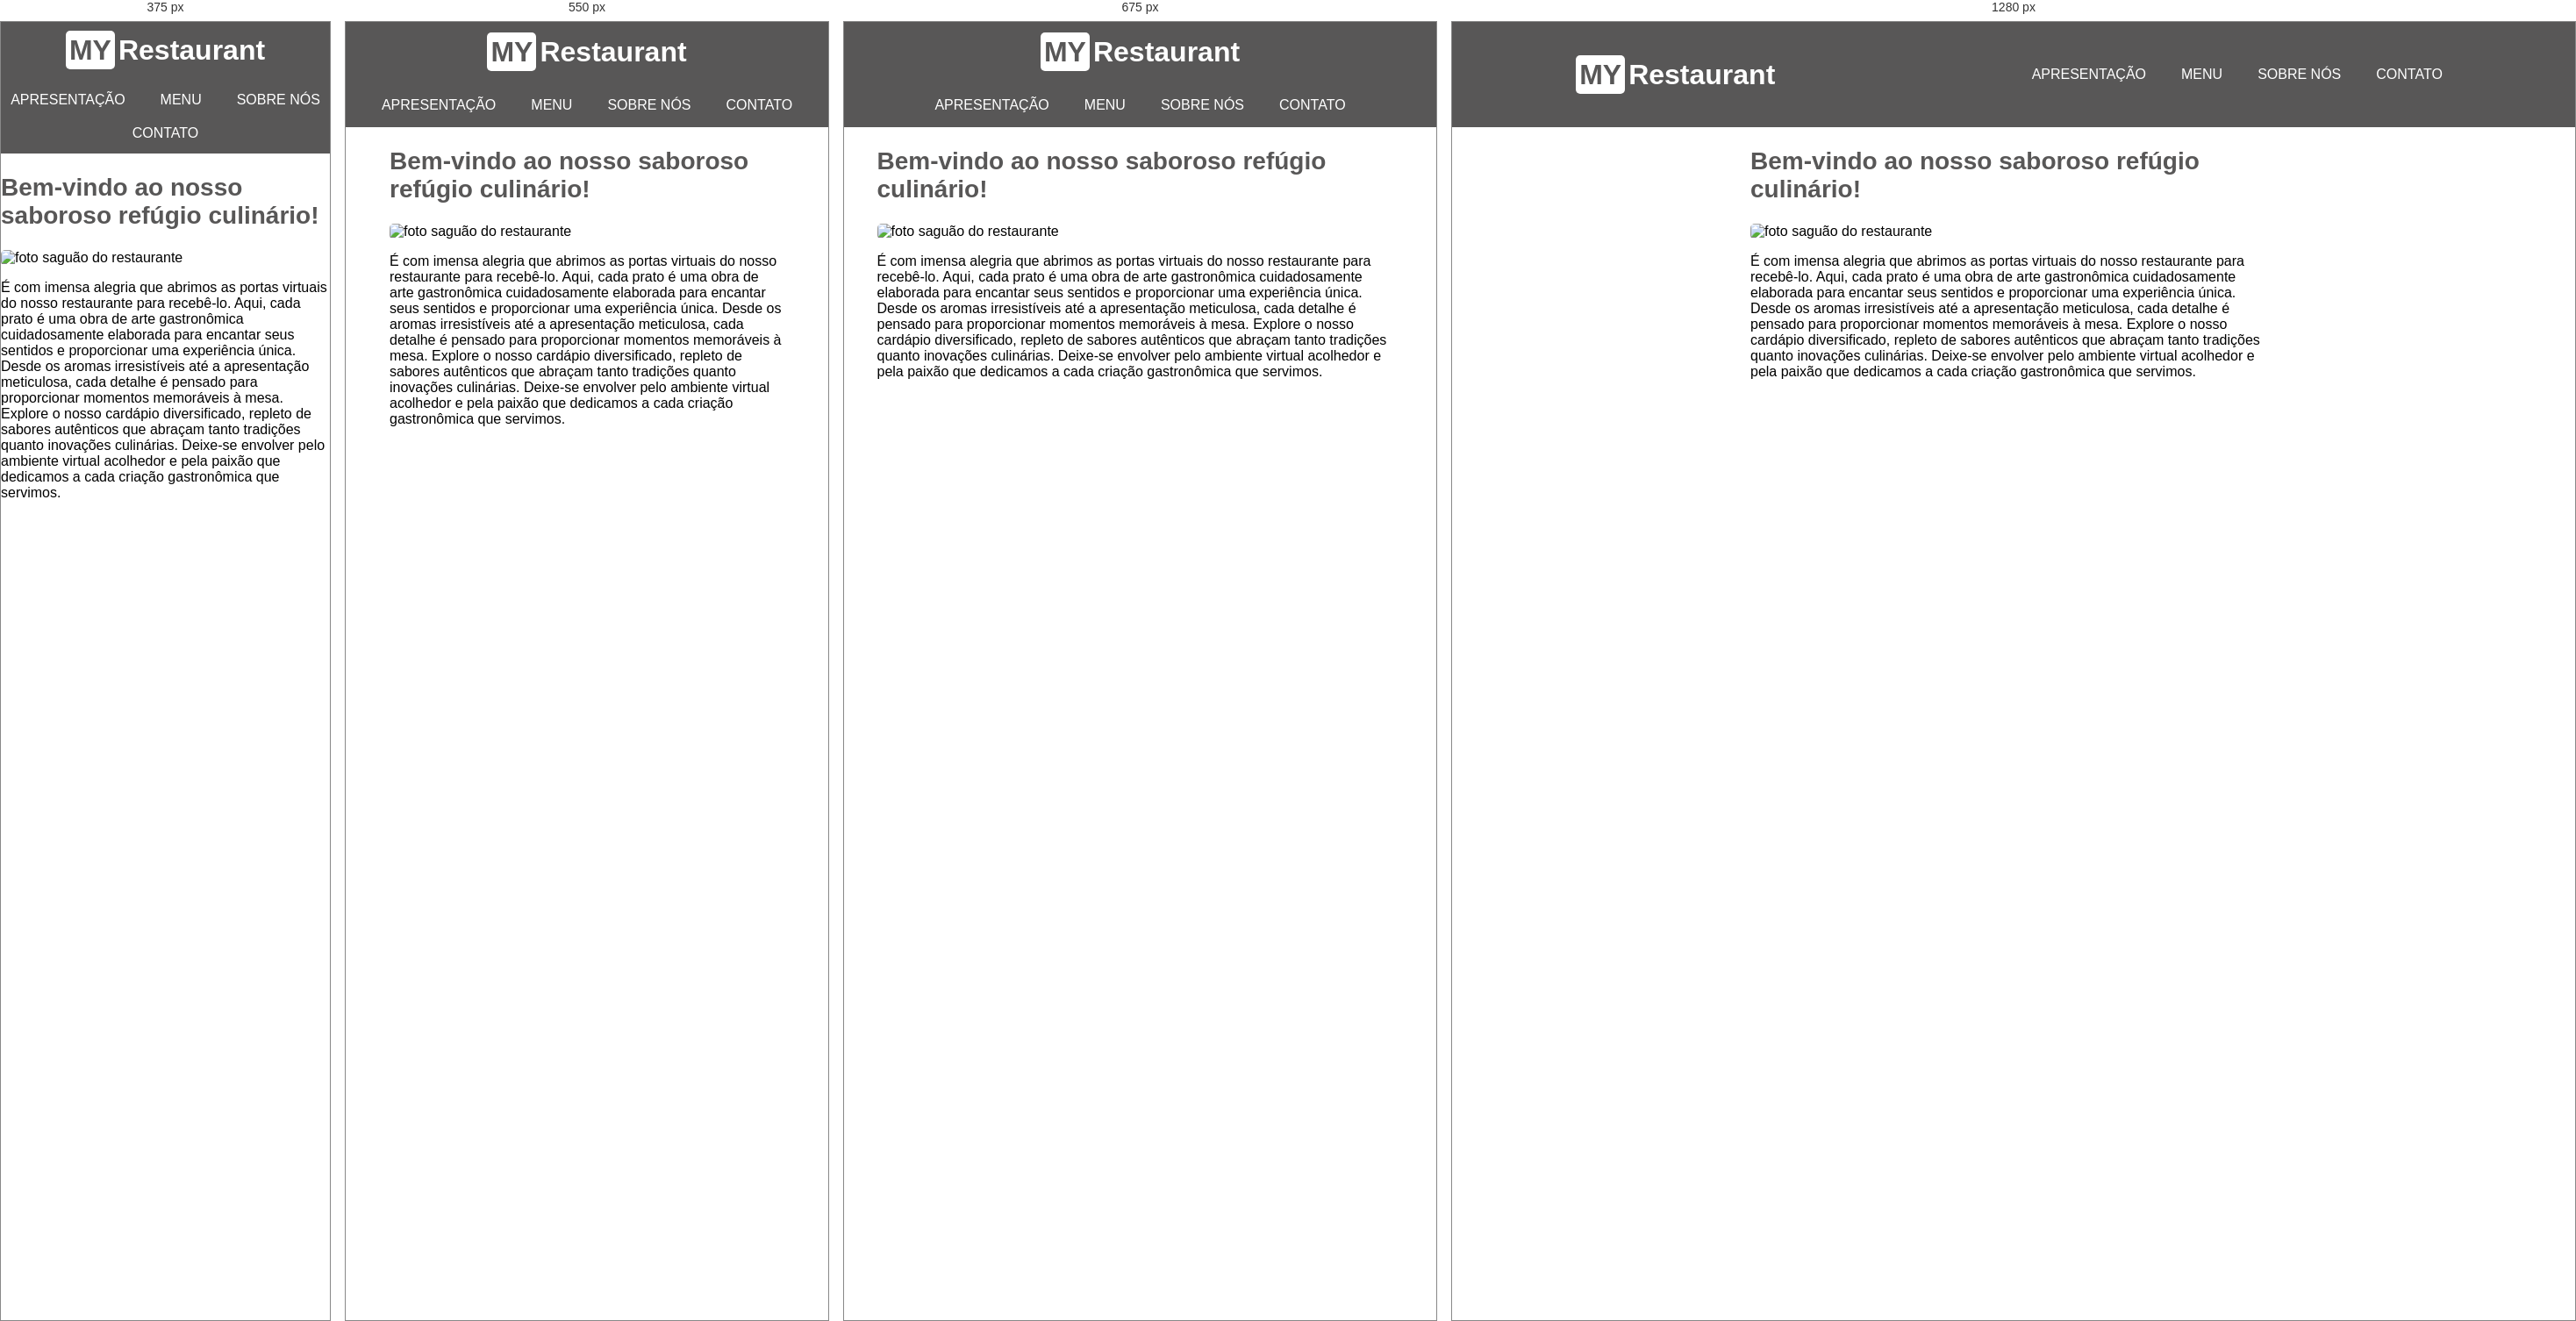
Rendered at 375 px, 550 px, 675 px and 1280 px, left to right.

<!-- file: index.html -->
<!DOCTYPE html>
<html lang="pt-br">
<head>
    <meta charset="UTF-8">
    <meta http-equiv="X-UA-Compatible" content="IE=edge">
    <meta name="viewport" content="width=device-width, initial-scale=1.0">
    <link rel="stylesheet" href="style.css">
    <title>My Restaurant</title>
</head>
<body>
    <header class="header">
        <a href="#" class="link-logo">
            <h1 class="logo"><span class="logo-my">My</span>Restaurant</h1>
        </a>
        <ul class="menu-ul">
            <li><a href="#">Apresentação</a></li>
            <li><a href="#">Menu</a></li>
            <li><a href="#">Sobre nós</a></li>
            <li><a href="#">Contato</a></li>
        </ul>
    </header>
    <section class="apresentacao">
        <div class="apresentacao-wrapper">
            <h2 class="boas-vindas">Bem-vindo ao nosso saboroso refúgio culinário!</h2>
            <img class="saguao" src="pexels-waldemar-2290070.jpg" alt="foto saguão do restaurante">
            <p>É com imensa alegria que abrimos as portas virtuais do nosso restaurante para recebê-lo. Aqui, cada prato é uma obra de arte gastronômica cuidadosamente elaborada para encantar seus sentidos e proporcionar uma experiência única. Desde os aromas irresistíveis até a apresentação meticulosa, cada detalhe é pensado para proporcionar momentos memoráveis à mesa. Explore o nosso cardápio diversificado, repleto de sabores autênticos que abraçam tanto tradições quanto inovações culinárias. Deixe-se envolver pelo ambiente virtual acolhedor e pela paixão que dedicamos a cada criação gastronômica que servimos.
    </section>
    <section class="menu-itens">
        <div class="prato">
            <h3></h3>
            <img src="" alt="">
            <p></p>
        </div>
        
        <div class="prato">
            <h3></h3>
            <img src="" alt="">
            <p></p>
        </div>
    </section>
    <section class="sobre-nos"></section>
    <section class="contato"></section>
    <footer class="footer"></footer>
</body>
</html>

/* @media block from style.css */
@media screen and (max-width: 700px) {
    .header {
        flex-direction: column;
        justify-content: space-around;
    }
}

/* @media block from style.css */
@media screen and (max-width: 650px) {
    .apresentacao-wrapper {
        width: 450px;
    }

    .saguao {
        width: 450px;
    }
}

/* @media block from style.css */
@media screen and (max-width: 450px) {
    .header {
        flex-direction: column;
        height: 150px;
    }

    .menu-ul {
        display: flex;
        flex-wrap: wrap;
    }

    .apresentacao-wrapper {
        width: 100%;
    }

    .saguao {
        width: 100%;
    }
}